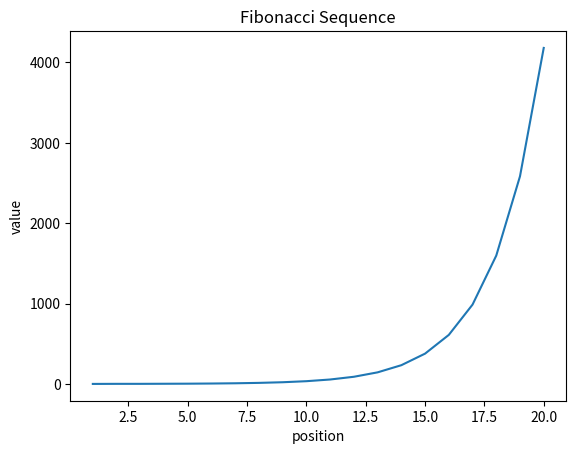
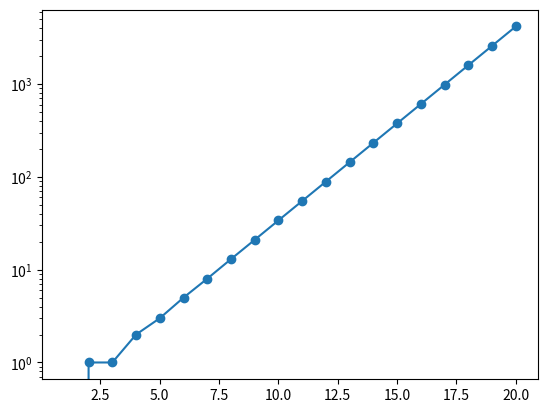

Source code (Python) for these figures, in order:
#FIBONACCI SEQUENCE GENERATOR 
#The Fibonacci sequence is a series of numbers where each number is the sum of the two preceding ones.
import matplotlib.pyplot as plt

def fib(n):
    sequence = []
    a, b = 0, 1
    for _ in range(n):
        sequence.append(a)
        a, b = b, a + b
    return sequence 
y = fib(20)
x = list(range(1,20+1))

# Plotting the Fibonacci sequence
plt.plot(x, y)
plt.title('Fibonacci Sequence')
plt.xlabel("position")
plt.ylabel("value")

plt.show()
plt.pause(0)
plt.show(block=True)
plt.yscale('log')  # Set y-axis to logarithmic scale for better visualization of large values
plt.plot(x, y , marker='o')
